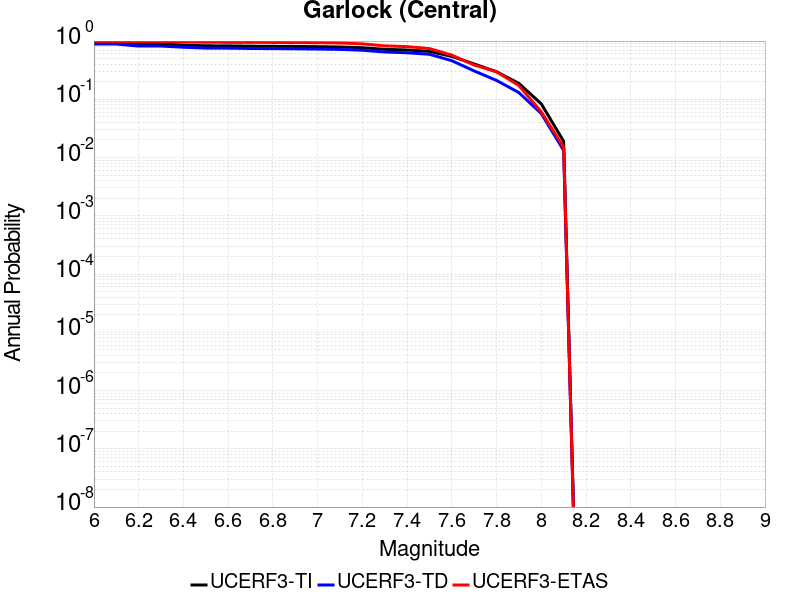

Values plotted in this chart, from the file beside it:
Magnitude, UCERF3-TI Prob, UCERF3-TD Prob, UCERF3-ETAS Prob
6.0, 0.9437, 0.8889, 0.987
6.1, 0.9437, 0.8889, 0.987
6.2, 0.8892, 0.8213, 0.978
6.3, 0.8892, 0.8213, 0.978
6.4, 0.8539, 0.7831, 0.966
6.5, 0.8297, 0.758, 0.954
6.6, 0.8265, 0.7549, 0.951
6.7, 0.8173, 0.7456, 0.948
6.8, 0.8135, 0.7417, 0.947
6.9, 0.8083, 0.7365, 0.94
7.0, 0.8006, 0.7287, 0.937
7.1, 0.7918, 0.7197, 0.927
7.2, 0.7675, 0.6956, 0.895
7.3, 0.7218, 0.65, 0.827
7.4, 0.7024, 0.6295, 0.802
7.5, 0.6653, 0.5929, 0.743
7.6, 0.5455, 0.4607, 0.575
7.7, 0.4045, 0.3071, 0.388
7.8, 0.2971, 0.211, 0.298
7.9, 0.1873, 0.1304, 0.172
8.0, 0.08359, 0.05696, 0.061
8.1, 0.01898, 0.01329, 0.015
